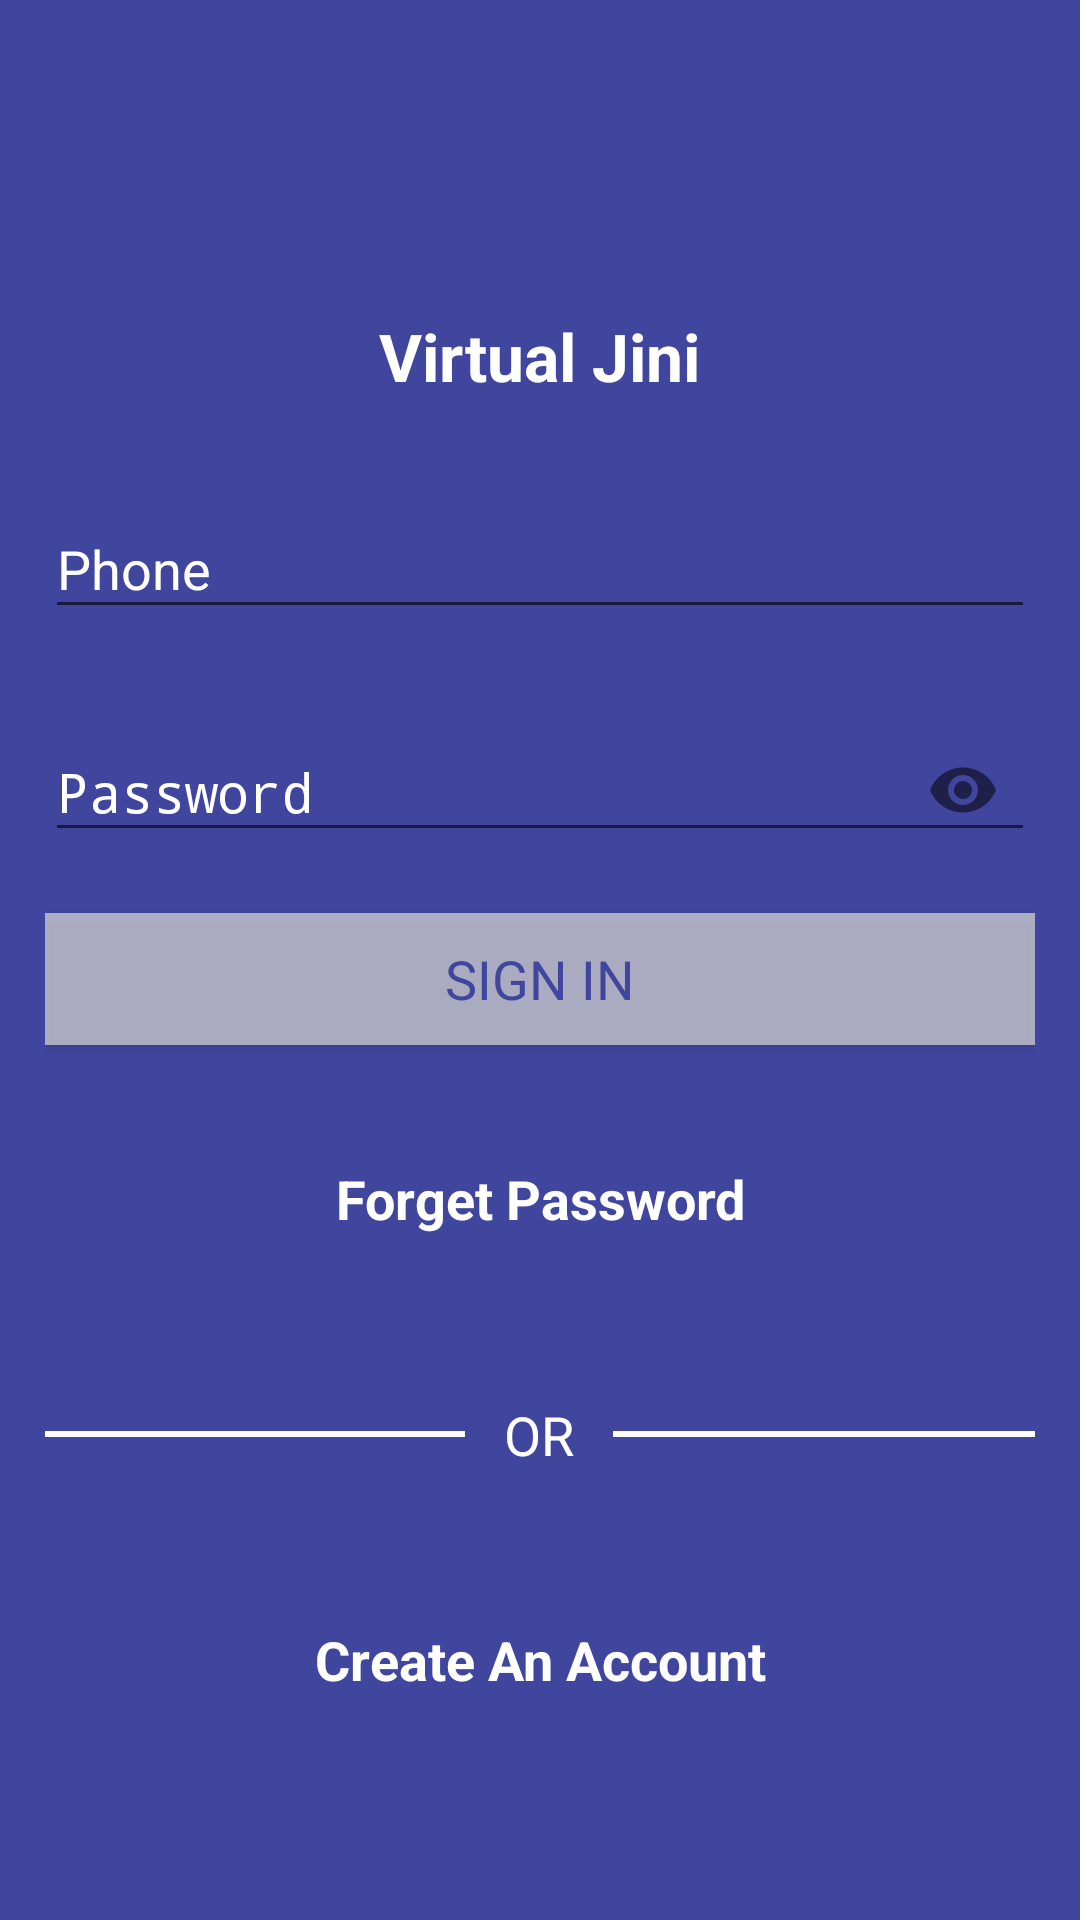

Here is an Android app screen rendered from its layout file. Give the layout XML and the strings, colors and styles it references.
<!-- AndroidManifest.xml: activity theme AppTheme.NoActionBar -->
<!-- res/layout/activity_login.xml -->
<android.support.design.widget.CoordinatorLayout xmlns:android="http://schemas.android.com/apk/res/android"
    xmlns:app="http://schemas.android.com/apk/res-auto"
    xmlns:tools="http://schemas.android.com/tools"
    android:id="@+id/activity_faq_parent_cl"
    android:layout_width="match_parent"
    android:layout_height="match_parent"
    android:fitsSystemWindows="true"
    tools:context=".activities.LoginActivity">

    <LinearLayout
        android:id="@+id/activity_login_lv_2"
        android:layout_width="match_parent"
        android:layout_height="match_parent"
        android:background="@color/colorPrimary"
        android:orientation="vertical"
        android:padding="@dimen/spacing_15dp"
        android:weightSum="1">

        <LinearLayout
            android:layout_width="match_parent"
            android:layout_height="0dip"
            android:layout_weight=".25"
            android:gravity="center"
            android:focusableInTouchMode="true"
            android:focusable="true"
            android:orientation="vertical">

            <ImageView
                android:id="@+id/imageView"
                android:layout_width="@dimen/spacing_70dp"
                android:layout_height="@dimen/spacing_70dp"
                app:srcCompat="@mipmap/ic_launcher" />

            <TextView
                android:id="@+id/textView"
                style="?android:textAppearanceLarge"
                android:layout_width="wrap_content"
                android:layout_height="wrap_content"
                android:text="@string/app_name"
                android:textColor="@android:color/white"
                android:textStyle="bold" />
        </LinearLayout>

        <android.support.design.widget.TextInputLayout
            style="?android:textAppearanceMedium"
            android:layout_width="match_parent"
            android:layout_height="0dip"
            android:layout_marginTop="@dimen/spacing_5dp"
            android:layout_weight=".12"
            android:textColorHint="@android:color/white">

            <EditText
                android:id="@+id/activity_login_atv_phone"
                android:layout_width="match_parent"
                android:layout_height="wrap_content"
                android:hint="@string/phone"
                android:imeOptions="actionNext"
                android:inputType="phone"
                android:maxLines="1"
                android:singleLine="true"
                android:textColor="@android:color/white"
                android:textCursorDrawable="@null" />

        </android.support.design.widget.TextInputLayout>

        <android.support.design.widget.TextInputLayout
            style="?android:textAppearanceMedium"
            android:layout_width="match_parent"
            android:layout_height="0dip"
            android:layout_marginTop="5dp"
            android:layout_weight=".12"
            android:textColorHint="@android:color/white"
            app:passwordToggleEnabled="true">

            <EditText
                android:id="@+id/activity_login_et_password"
                android:layout_width="match_parent"
                android:layout_height="wrap_content"
                android:hint="@string/password"
                android:imeActionId="@+id/login"
                android:imeActionLabel="@string/action_sign_in_short"
                android:imeOptions="actionGo"
                android:inputType="textPassword"
                android:maxLines="1"
                android:singleLine="true"
                android:textColor="@android:color/white"
                android:textCursorDrawable="@null" />

        </android.support.design.widget.TextInputLayout>

        <Button
            android:id="@+id/activity_login_btn_sign_in"
            style="?android:textAppearanceMedium"
            android:layout_width="match_parent"
            android:layout_height="0dip"
            android:layout_marginTop="@dimen/spacing_10dp"
            android:layout_weight=".08"
            android:background="@drawable/button"
            android:text="@string/sign_in"
            android:textAllCaps="true"
            android:textColor="@color/colorPrimary" />


        <TextView
            android:id="@+id/activity_login_tv_forgot_password"
            style="?android:textAppearanceMedium"
            android:layout_width="match_parent"
            android:layout_height="0dip"
            android:layout_marginTop="@dimen/spacing_10dp"
            android:layout_weight=".15"
            android:gravity="center"
            android:text="@string/forgot_pass"
            android:textColor="@android:color/white"
            android:textStyle="bold" />


        <LinearLayout
            android:layout_width="match_parent"
            android:layout_height="0dip"
            android:layout_marginBottom="@dimen/spacing_10dp"
            android:layout_marginTop="@dimen/spacing_10dp"
            android:layout_weight=".10"
            android:gravity="center_vertical"
            android:orientation="horizontal"
            android:weightSum="1">

            <TextView
                android:layout_width="0dp"
                android:layout_height="@dimen/spacing_2dp"
                android:layout_weight=".425"
                android:background="@android:color/white" />

            <TextView
                style="?android:textAppearanceMedium"
                android:layout_width="0dp"
                android:layout_height="wrap_content"
                android:layout_weight=".15"
                android:gravity="center"
                android:text="@string/or"
                android:textColor="@android:color/white" />

            <TextView
                android:layout_width="0dp"
                android:layout_height="@dimen/spacing_2dp"
                android:layout_weight=".425"
                android:background="@android:color/white" />
        </LinearLayout>


        <TextView
            android:id="@+id/activity_login_tv_sign_up"
            style="?android:textAppearanceMedium"
            android:layout_width="match_parent"
            android:layout_height="0dip"
            android:layout_marginTop="@dimen/spacing_10dp"
            android:layout_weight=".1"
            android:gravity="center"
            android:text="@string/no_account_yet_create_one"
            android:textColor="@android:color/white"
            android:textStyle="bold" />
    </LinearLayout>
</android.support.design.widget.CoordinatorLayout>
<!-- resources referenced by this layout -->
<resources>
  <color name="colorPrimary">#40469E</color>
  <dimen name="spacing_10dp">10dp</dimen>
  <dimen name="spacing_15dp">15dp</dimen>
  <dimen name="spacing_2dp">2dp</dimen>
  <dimen name="spacing_5dp">5dp</dimen>
  <dimen name="spacing_70dp">70dp</dimen>
  <!-- drawable button (drawable) -->
  <?xml version="1.0" encoding="utf-8"?>
  <inset xmlns:android="http://schemas.android.com/apk/res/android">
      <shape android:shape="rectangle">
          <solid android:color="@color/colorButton" />
      </shape>
  </inset>
  <string name="action_sign_in_short">Sign In</string>
  <string name="app_name">Virtual Jini</string>
  <string name="forgot_pass">Forget Password</string>
  <string name="no_account_yet_create_one">Create An Account</string>
  <string name="or">OR</string>
  <string name="password">Password</string>
  <string name="phone">Phone</string>
  <string name="sign_in">Sign In</string>
  <style name="AppTheme.NoActionBar">
          <item name="windowActionBar">false</item>
          <item name="windowNoTitle">true</item>
      </style>
  <color name="colorButton">#b6dad8d8</color>
</resources>
